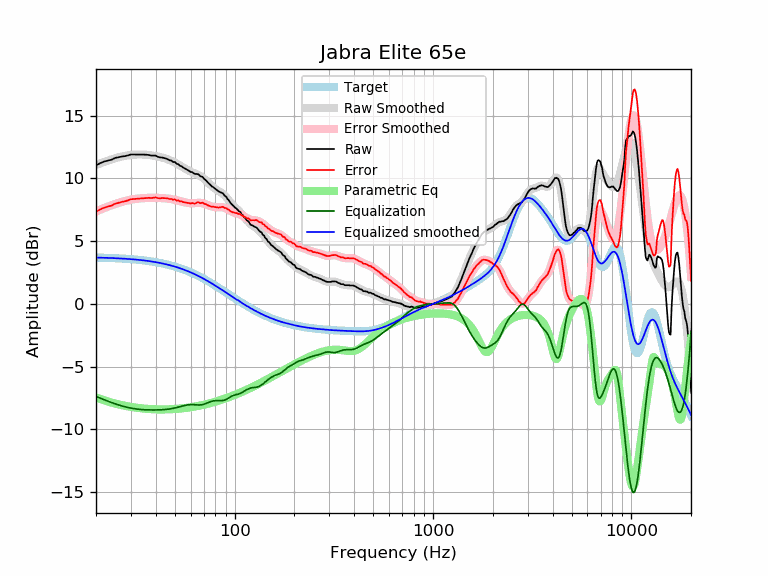

The table this chart was drawn from, first rows:
frequency, raw, error, smoothed, error_smoothed, equalization, parametric_eq, equalized_raw, equalized_smoothed, target
20, 11.04, 7.35, 11.07, 7.37, -7.37, -7.47, 3.67, 3.70, 3.70
21, 11.22, 7.53, 11.20, 7.51, -7.51, -7.59, 3.71, 3.69, 3.69
22, 11.35, 7.67, 11.32, 7.64, -7.64, -7.69, 3.71, 3.68, 3.68
23, 11.43, 7.76, 11.43, 7.76, -7.76, -7.79, 3.67, 3.67, 3.67
24, 11.50, 7.85, 11.53, 7.87, -7.87, -7.87, 3.63, 3.66, 3.66
25, 11.64, 8.00, 11.62, 7.97, -7.97, -7.95, 3.67, 3.65, 3.65
26, 11.69, 8.06, 11.69, 8.06, -8.06, -8.01, 3.63, 3.63, 3.63
27, 11.75, 8.14, 11.75, 8.14, -8.14, -8.07, 3.62, 3.62, 3.62
28, 11.78, 8.18, 11.81, 8.20, -8.20, -8.12, 3.58, 3.60, 3.60
29, 11.84, 8.26, 11.85, 8.26, -8.26, -8.17, 3.58, 3.59, 3.59
30, 11.91, 8.35, 11.88, 8.31, -8.31, -8.21, 3.60, 3.57, 3.57
31, 11.91, 8.36, 11.90, 8.35, -8.35, -8.25, 3.56, 3.55, 3.55
32, 11.90, 8.37, 11.91, 8.38, -8.38, -8.28, 3.52, 3.53, 3.53
33, 11.90, 8.39, 11.92, 8.41, -8.41, -8.31, 3.50, 3.51, 3.51
34, 11.90, 8.42, 11.91, 8.43, -8.43, -8.33, 3.48, 3.49, 3.49
35, 11.90, 8.44, 11.90, 8.44, -8.44, -8.35, 3.46, 3.46, 3.46
36, 11.89, 8.45, 11.89, 8.45, -8.45, -8.37, 3.44, 3.44, 3.44
37, 11.87, 8.46, 11.87, 8.46, -8.46, -8.38, 3.42, 3.41, 3.41
38, 11.82, 8.44, 11.84, 8.46, -8.46, -8.39, 3.36, 3.39, 3.39
39, 11.82, 8.47, 11.82, 8.46, -8.46, -8.40, 3.36, 3.36, 3.36
40, 11.82, 8.49, 11.79, 8.46, -8.46, -8.41, 3.37, 3.33, 3.33
41, 11.73, 8.43, 11.75, 8.45, -8.45, -8.41, 3.28, 3.30, 3.30
42, 11.68, 8.42, 11.71, 8.45, -8.45, -8.42, 3.24, 3.27, 3.27
43, 11.67, 8.44, 11.67, 8.44, -8.44, -8.42, 3.23, 3.23, 3.23
44, 11.63, 8.43, 11.63, 8.43, -8.43, -8.41, 3.20, 3.20, 3.20
45, 11.59, 8.43, 11.58, 8.41, -8.41, -8.41, 3.18, 3.16, 3.16
46, 11.53, 8.41, 11.53, 8.40, -8.40, -8.41, 3.14, 3.13, 3.13
47, 11.45, 8.36, 11.47, 8.38, -8.38, -8.40, 3.08, 3.09, 3.09
48, 11.42, 8.37, 11.41, 8.35, -8.35, -8.40, 3.07, 3.05, 3.05
49, 11.31, 8.30, 11.34, 8.33, -8.33, -8.39, 2.99, 3.01, 3.01
50, 11.31, 8.34, 11.27, 8.30, -8.30, -8.38, 3.02, 2.97, 2.97
51, 11.16, 8.23, 11.19, 8.26, -8.26, -8.37, 2.90, 2.93, 2.93
52, 11.14, 8.26, 11.12, 8.23, -8.23, -8.36, 2.91, 2.89, 2.89
53, 11.01, 8.17, 11.04, 8.19, -8.19, -8.35, 2.82, 2.84, 2.84
54, 10.97, 8.17, 10.96, 8.16, -8.16, -8.33, 2.81, 2.80, 2.80
55, 10.87, 8.12, 10.88, 8.13, -8.13, -8.32, 2.75, 2.75, 2.75
56, 10.80, 8.10, 10.80, 8.10, -8.10, -8.31, 2.71, 2.71, 2.71
57, 10.73, 8.07, 10.73, 8.07, -8.07, -8.29, 2.66, 2.66, 2.66
58, 10.66, 8.05, 10.66, 8.05, -8.05, -8.27, 2.61, 2.61, 2.61
59, 10.60, 8.04, 10.60, 8.04, -8.04, -8.26, 2.57, 2.56, 2.56
60, 10.51, 8.00, 10.54, 8.03, -8.03, -8.24, 2.48, 2.51, 2.51
61, 10.51, 8.05, 10.49, 8.03, -8.03, -8.22, 2.48, 2.46, 2.46
62, 10.42, 8.01, 10.45, 8.03, -8.03, -8.20, 2.39, 2.41, 2.41
63, 10.36, 8.00, 10.40, 8.04, -8.04, -8.18, 2.32, 2.36, 2.36
64, 10.36, 8.05, 10.36, 8.05, -8.05, -8.16, 2.31, 2.31, 2.31
65, 10.35, 8.09, 10.32, 8.06, -8.06, -8.14, 2.29, 2.26, 2.26
66, 10.31, 8.11, 10.27, 8.06, -8.06, -8.12, 2.25, 2.21, 2.21
67, 10.18, 8.03, 10.21, 8.06, -8.06, -8.10, 2.12, 2.15, 2.15
68, 10.15, 8.05, 10.15, 8.05, -8.05, -8.08, 2.11, 2.10, 2.10
69, 10.12, 8.08, 10.07, 8.03, -8.03, -8.06, 2.10, 2.05, 2.05
70, 9.98, 7.99, 9.99, 8.00, -8.00, -8.04, 1.98, 1.99, 1.99
71, 9.90, 7.96, 9.90, 7.97, -7.97, -8.01, 1.94, 1.94, 1.94
72, 9.82, 7.94, 9.81, 7.93, -7.93, -7.99, 1.90, 1.88, 1.88
73, 9.70, 7.87, 9.72, 7.89, -7.89, -7.97, 1.82, 1.83, 1.83
74, 9.61, 7.84, 9.63, 7.85, -7.85, -7.94, 1.76, 1.78, 1.78
75, 9.52, 7.80, 9.54, 7.81, -7.81, -7.92, 1.71, 1.72, 1.72
76, 9.44, 7.78, 9.45, 7.78, -7.78, -7.90, 1.66, 1.67, 1.67
77, 9.35, 7.74, 9.37, 7.76, -7.76, -7.87, 1.60, 1.61, 1.61
78, 9.31, 7.75, 9.30, 7.74, -7.74, -7.85, 1.58, 1.56, 1.56
79, 9.23, 7.73, 9.23, 7.72, -7.72, -7.82, 1.51, 1.50, 1.50
... 553 more rows
